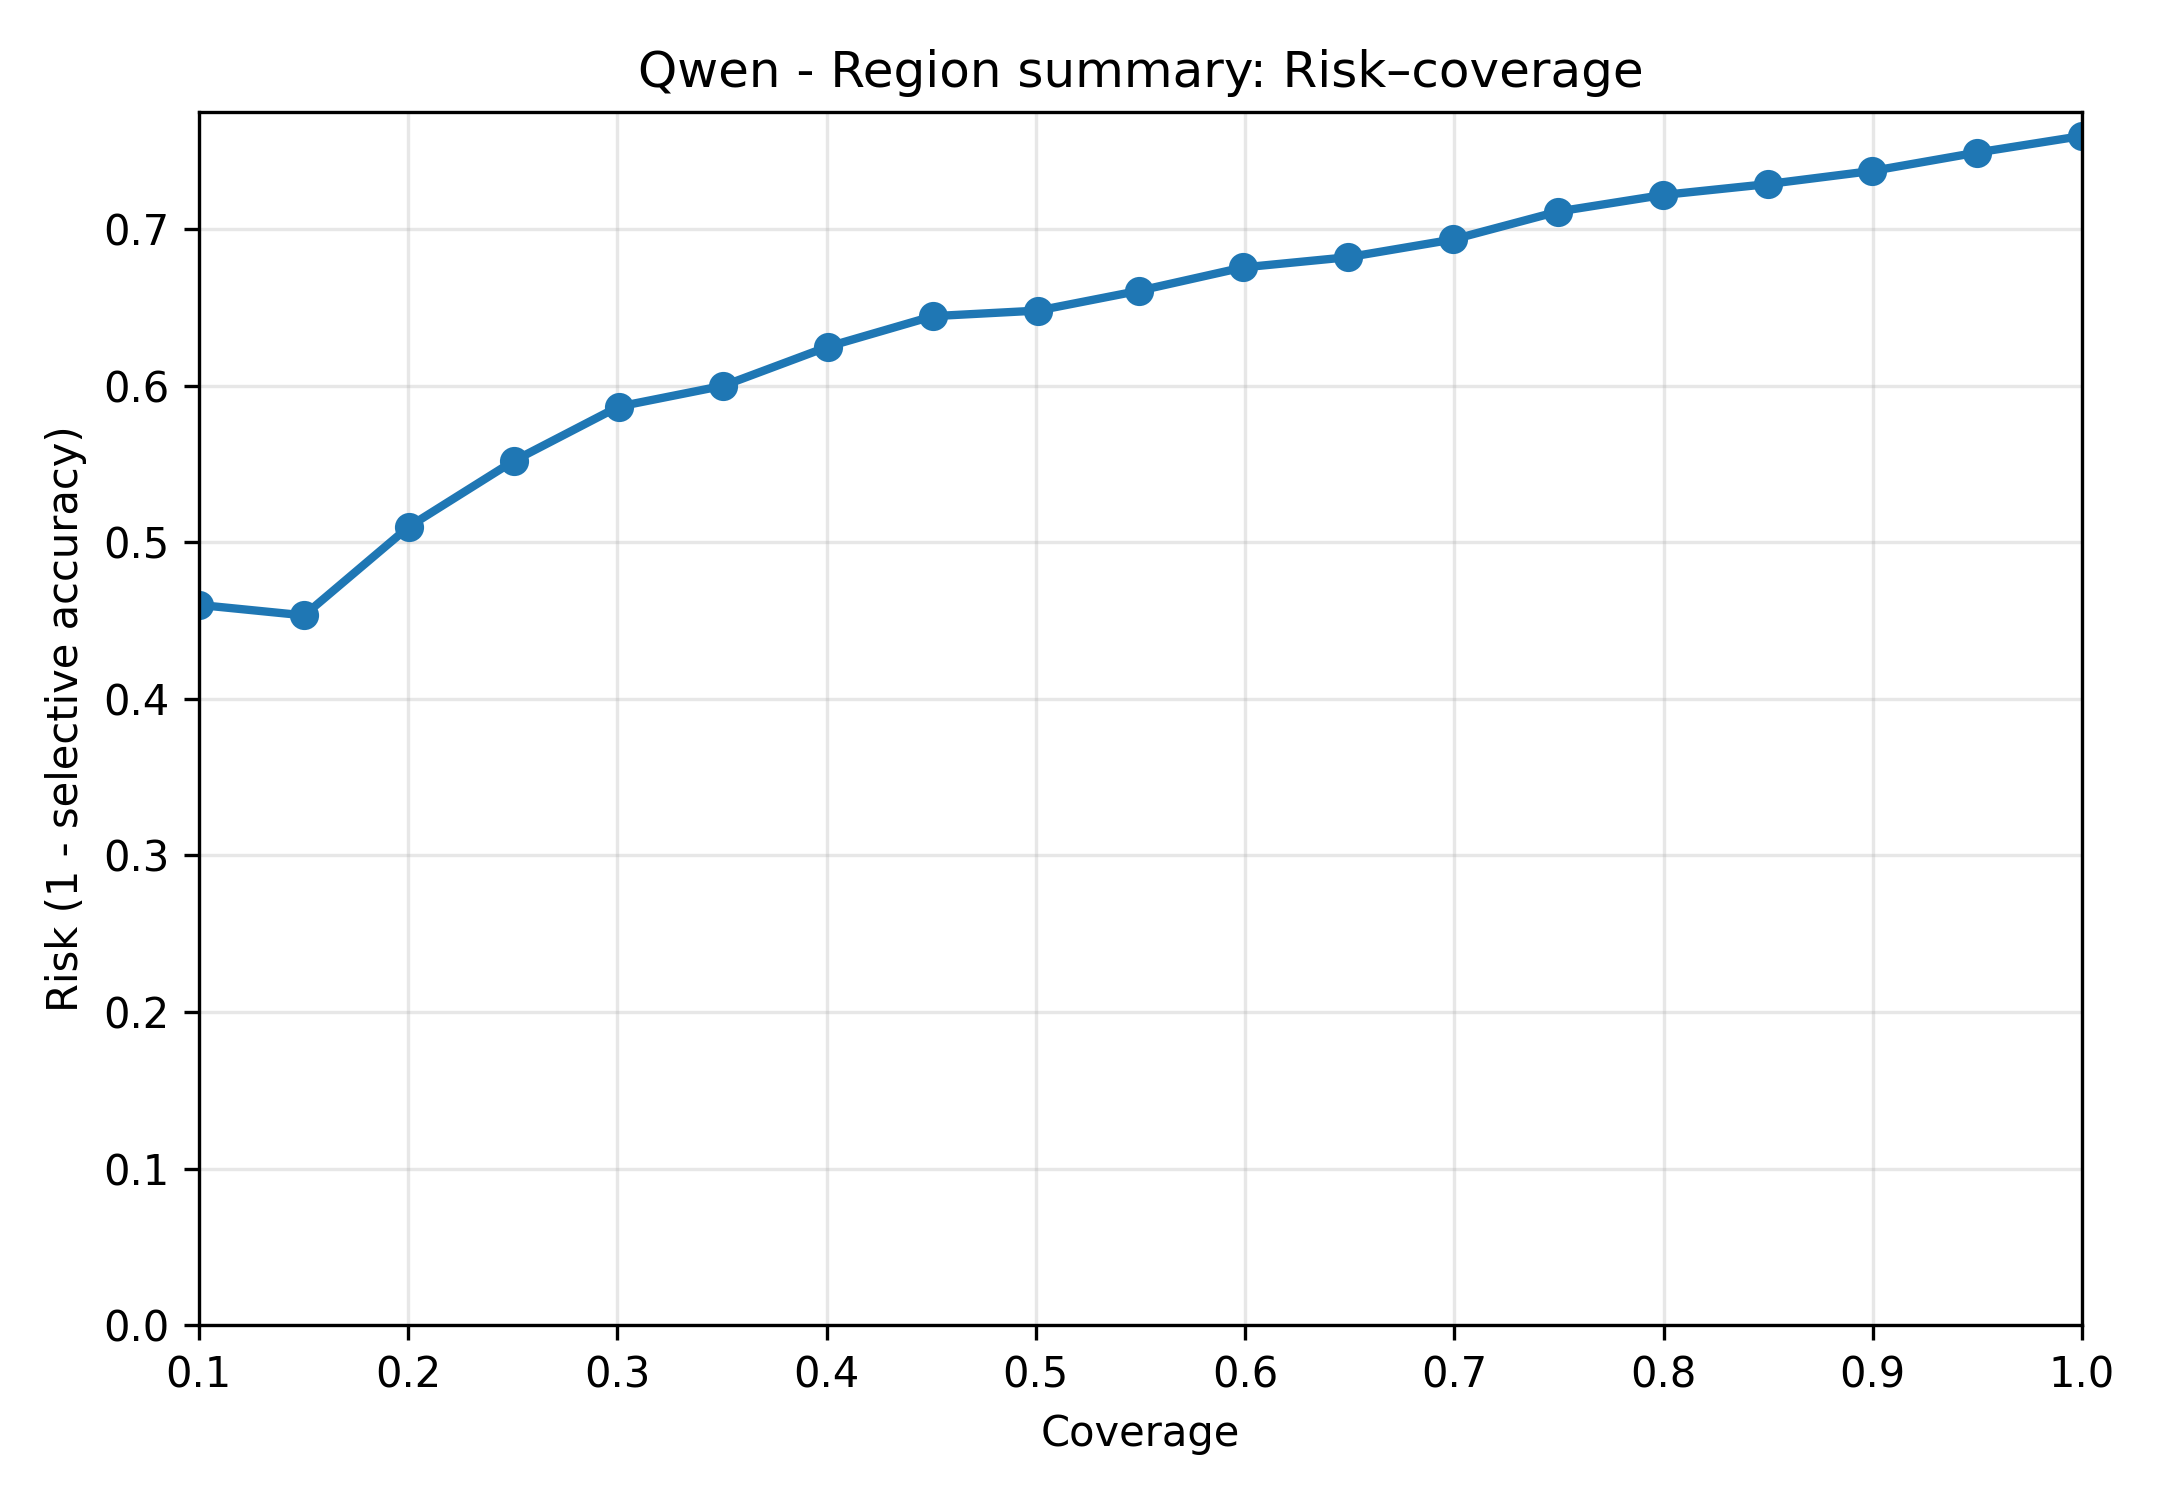

Source data for this figure (header and first rows):
coverage, kept, threshold_used, avg_confidence, selective_accuracy, risk
0.1002, 50, 0.5136, 0.5452, 0.54, 0.46
0.1503, 75, 0.4339, 0.522, 0.5467, 0.4533
0.2004, 100, 0.3034, 0.4745, 0.49, 0.51
0.2505, 125, 0.2759, 0.4376, 0.448, 0.552
0.3006, 150, 0.2549, 0.4087, 0.4133, 0.5867
0.3507, 175, 0.2393, 0.3856, 0.4, 0.6
0.4008, 200, 0.2241, 0.3665, 0.375, 0.625
0.4509, 225, 0.2124, 0.3501, 0.3556, 0.6444
0.501, 250, 0.1911, 0.3353, 0.352, 0.648
0.5491, 274, 0.1778, 0.322, 0.3394, 0.6606
0.5992, 299, 0.1653, 0.3094, 0.3244, 0.6756
0.6493, 324, 0.1519, 0.2977, 0.3179, 0.6821
0.6994, 349, 0.1383, 0.2867, 0.3066, 0.6934
0.7495, 374, 0.1281, 0.2764, 0.2888, 0.7112
0.7996, 399, 0.118, 0.2668, 0.2782, 0.7218
0.8497, 424, 0.1068, 0.2577, 0.2712, 0.7288
0.8998, 449, 0.08903, 0.2488, 0.2628, 0.7372
0.9499, 474, 0.07395, 0.24, 0.2511, 0.7489
1.0, 499, 0.0356, 0.2309, 0.2405, 0.7595
